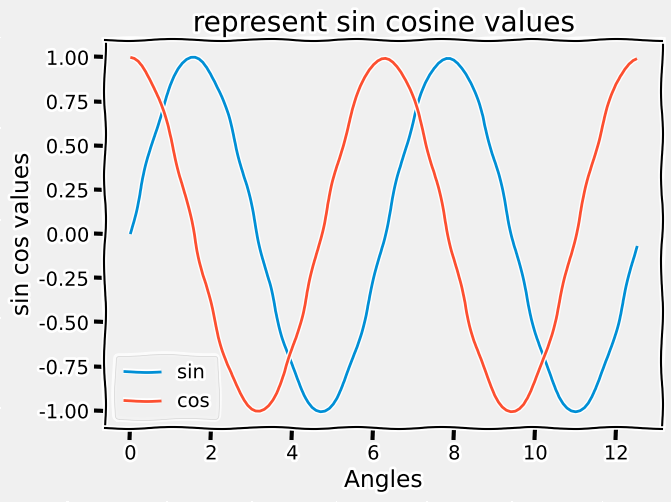

Python code for this plot:
from matplotlib import pyplot as plt
import numpy as np


plt.style.use('fivethirtyeight')
plt.xkcd()

# x = np.arange(9)
# y = np.arange(9,18)

# plt.plot(x,y)
# plt.show()


x = np.arange(0,4*np.pi,0.1)
y1 = np.sin(x)
y2 = np.cos(x)

plt.plot(x, y1, label="sin")
plt.plot(x, y2, label="cos")

plt.title('represent sin cosine values')
plt.xlabel('Angles')
plt.ylabel('sin cos values')
plt.legend()
plt.savefig('plot.png')
# plt.show()







